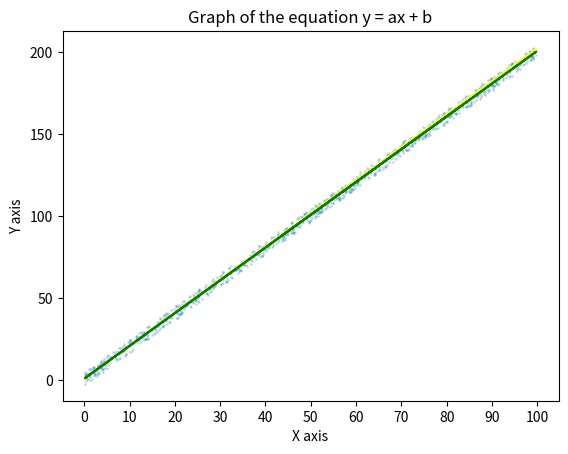

Write Python code to recreate this figure.
import random
import math
import matplotlib.pyplot as plt
import numpy as np  #برای مقایسه با نتایج کد من


# محاسبه میانگین ضرب عناصر متناظر دو لیست از اعداد حقیقی
def xy_mean(x_numbers, y_numbers):
    if len(x_numbers) == len(y_numbers):
        mean = sum(x * y for x, y in zip(x_numbers, y_numbers)) / len(x_numbers)
        return mean
    else:
        print('x_numbers list length must equal y_numbers list length')


# محاسبه میانگین اعداد
def numbers_mean(numbers_list, power):
    if power == 2:
        square_numbers_mean = [x ** 2 for x in numbers_list]
        mean = sum(square_numbers_mean) / len(square_numbers_mean)
        return mean
    elif power == 1:
        mean = sum(numbers_list) / len(numbers_list)
        return mean
    else:
        print('Power must be 1 or 2 !')


# محاسبه واریانس بدون اصلاح بسل
def variance(list):
    numbers_list_variance = sum((x - numbers_mean(list, 1)) ** 2 for x in list) / (len(list))
    return numbers_list_variance


# محاسبه انحراف معیار بدون اصلاح بسل
def std_deviation(list):
    numbers_list_std_deviation = math.sqrt(variance(list))
    return numbers_list_std_deviation


# محاسبه شیب خط از داده های x,y های اولیه
def slop(x_numbers, y_numbers):
    m = xy_mean(x_numbers, y_numbers) / numbers_mean(x_numbers, 2)
    return m


# محاسبه ضریب همبستگی
def normalized_covariance(x_numbers, y_numbers):
    x_numbers_mean = numbers_mean(x_numbers, 1)
    y_numbers_mean = numbers_mean(y_numbers, 1)
    adjusted_x_numbers = [x - x_numbers_mean for x in x_numbers]
    adjusted_y_numbers = [y - y_numbers_mean for y in y_numbers]
    adjusted_numbers_multiply_mean = xy_mean(adjusted_x_numbers, adjusted_y_numbers)
    correlation_coefficient = adjusted_numbers_multiply_mean / (std_deviation(x_numbers) * std_deviation(y_numbers))
    return correlation_coefficient


# محاسبه انحراف داده های اولیه از داده های بیش بینی شده
def y_deviation(predicted_y_numbers, y_numbers):
    intercepts_list = [y - pred_y for pred_y, y in zip(predicted_y_numbers, y_numbers)]
    intercept_mean = numbers_mean(intercepts_list, 1)
    return intercept_mean


# بیش بینی y ها بر اساس فرمول رگرسیون y بر x
def y_prediction(x_numbers, y_numbers):
    cc = normalized_covariance(x_numbers, y_numbers)
    x_numbers_std_deviation = std_deviation(x_numbers)
    y_numbers_std_deviation = std_deviation(y_numbers)
    y_predicted_numbers = [
        (cc * ((x - numbers_mean(x_numbers, 1)) / x_numbers_std_deviation) * y_numbers_std_deviation) + numbers_mean(
            y_numbers, 1) for x in x_numbers]
    return y_predicted_numbers


# مقدار پیش فرض a
a = 2

# تولید 1000 عدد تصادفی برای b در بازه [-3, 5] به دقت 4 رقم اعشار
b_values = [round(random.uniform(-3, 5), 4) for b_number in range(1000)]

# تولید 1000 عدد تصادفی برای x در بازه [0, 100] به دقت 4 رقم اعشار
x_values = [round(random.uniform(0, 100), 4) for x_number in range(1000)]

# محاسبه y بر اساس معادله y = a(x^2) + b
y_values = [a * x + b for x, b in zip(x_values, b_values)]
y_values = [round(item, 4) for item in y_values]

# تنظیم شعاع نقاط روی نمودار
point_radius = 1

# تست ضریب همبستگی من با ضریب همبستگی محاسبه شده در numpy
correlation_coefficient = normalized_covariance(x_values, y_values)
print(f'my correlation_coefficient is {correlation_coefficient} and')
print(f'numpy correlation_coefficient is {np.corrcoef(x_values, y_values)[0, 1]}')

#محاسبه شیب خط حاصل از داده های اولیه
slop_of_primary_values = round(slop(x_values, y_values), 4)
print(f'calculated slope (in other word a) is {slop_of_primary_values}')

#بیش بینی مقادیر Y مناسب برای رگرسیون
# predicted_y_values = [slop_of_primary_values * x + numbers_mean(b_values, 1) for x in x_values]
predicted_y_values = y_prediction(x_values, y_values)
predicted_y_values = [round(item, 4) for item in predicted_y_values]

# انحراف مقادیر اولیه y و پیش بینی شده Y
predicted_and_primary_y_deviation = y_deviation(y_values, predicted_y_values)
print(f'predicted and primary y deviation {predicted_and_primary_y_deviation}')

# تبدیل لیست‌های x_values و y_values به آرایه‌های NumPy
x_data = np.array(x_values)
y_data = np.array(y_values)

# بدست آوردن شیب پ عرض از مبدا خط فیت با استفاده از پلینوم درجه ۱
coefficients = np.polyfit(x_data, y_data, 1)

# بازیابی ضرایب خط تطابقی
slope = coefficients[0]
print(slope)
intercept = coefficients[1]

# رسم نمودار
plt.scatter(x_values, y_values, alpha=0.2, s=point_radius)  # مثدار alpha شفافیت نقاط است

# بیش بینی y با فرمول رگرسیون
plt.plot(x_values, predicted_y_values, color='red')

# بیش بینی y با شیب خط محاسبه شده
plt.plot(x_values, [(slop_of_primary_values * x) + numbers_mean(b_values, 1) for x in x_values],
         color='yellow')

# بیش بینی y با Numpy
plt.plot(x_data, slope * x_data + intercept, color='green')


plt.xlabel('X axis')
plt.ylabel('Y axis')
plt.title('Graph of the equation y = ax + b')

# تنظیم نام‌گذاری محور x به هر 10 واحد
x_ticks = range(0, 101, 10)  # از 0 تا 100 با گام 10
plt.xticks(x_ticks)

# نمایش نمودار
plt.show()
